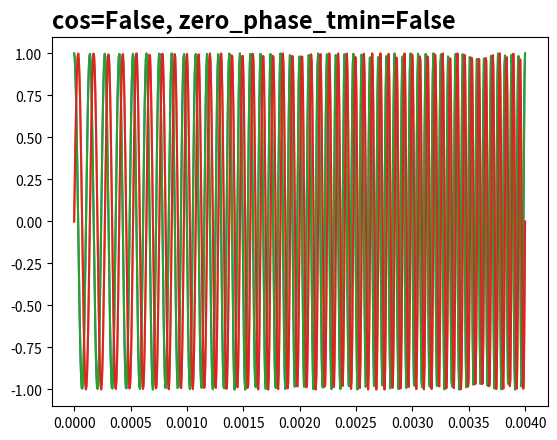

Here is the Python script that generated this plot:
import numpy as np
import matplotlib.pyplot as plt

def _lchirp(N, tmin=0, tmax=1, fmin=0, fmax=None):
    fmax = fmax if fmax is not None else N / 2
    t = np.linspace(tmin, tmax, N, endpoint=True)

    a = (fmin - fmax) / (tmin - tmax)
    b = (fmin*tmax - fmax*tmin) / (tmax - tmin)

    phi = (a/2)*(t**2 - tmin**2) + b*(t - tmin)
    phi *= (2*np.pi)
    return phi

def lchirp(N, tmin=0, tmax=1, fmin=0, fmax=None, zero_phase_tmin=True, cos=True):
    phi = _lchirp(N, tmin, tmax, fmin, fmax)
    if zero_phase_tmin:
        phi *= ( (phi[-1] - phi[-1] % (2*np.pi)) / phi[-1] )
    else:
        phi -= (phi[-1] % (2*np.pi))
    fn = np.cos if cos else np.sin
    return fn(phi)

f0 = 7000
f1 = 17000
samplerate = 192000
T = .004

N = int(samplerate * T)
tmin = 0
tmax = T

t = np.linspace(tmin, tmax, N, endpoint=True)
for zero_phase_min in (True, False):
    for cos in (True, False):
        x = lchirp(N=int(samplerate * T), tmin=tmin, tmax=tmax, fmin=f0, fmax=f1,
                   zero_phase_tmin=zero_phase_min, cos=cos)
        plt.plot(t, x)
        plt.title("cos={}, zero_phase_tmin={}".format(cos, zero_phase_min),
                  weight='bold', fontsize=17, loc='left')
        plt.show()